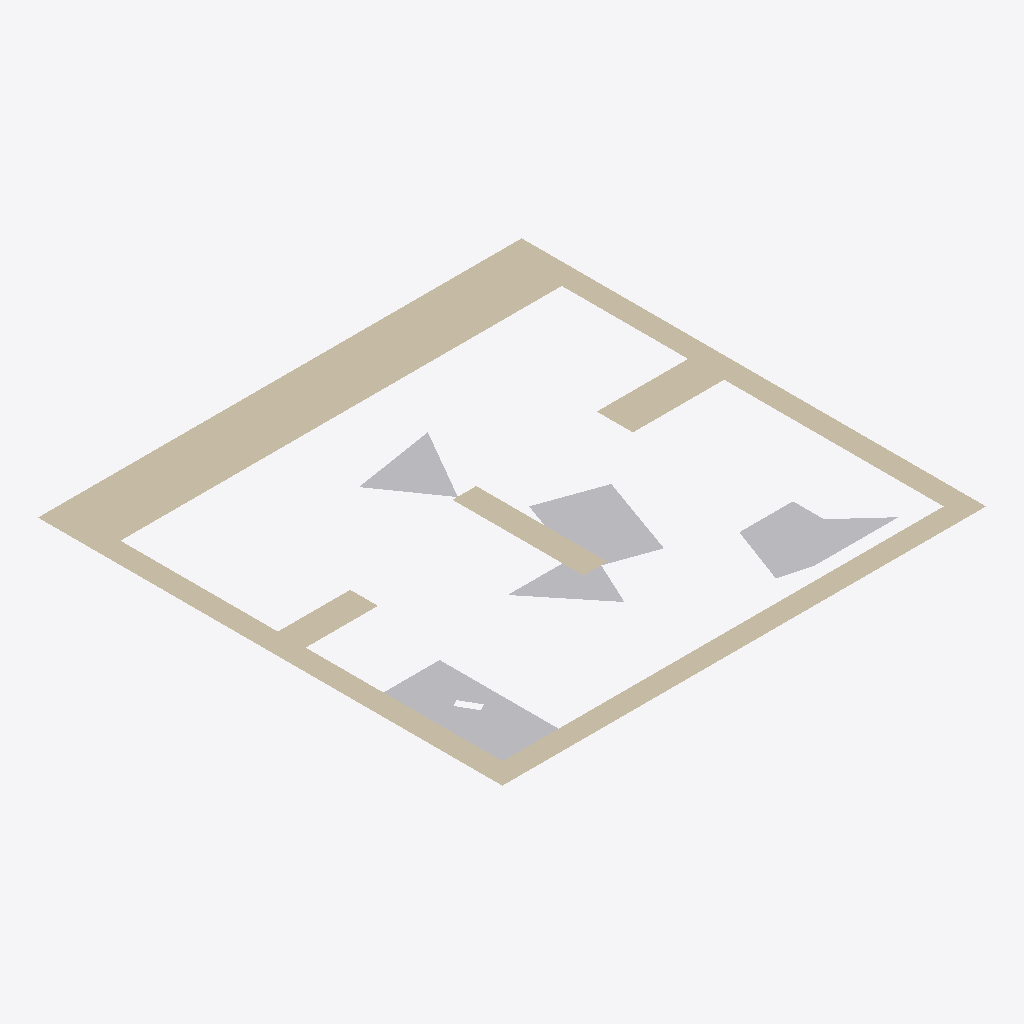
Isometric view of an IFC building model (IFC-SPF (STEP), schema IFC2X3, length unit millimetre), seen from the south-west, elements coloured by IFC class: 5 other elements (light grey), 2 walls (beige).
Extent 1.0 m × 1.0 m × 0.0 m (x, y, z). Storeys (1): Default Building Storey at 0.00 m. Elements (7): 5 IfcBuildingElementProxy, 2 IfcWall.

HEADER;
FILE_DESCRIPTION(('ViewDefinition [CoordinationView]'),'2;1');
FILE_NAME('','2020-04-08T08:21:05',(''),(''),'','SketchUp Pro 2015','');
FILE_SCHEMA(('IFC2X3'));
ENDSEC;
DATA;
#1=IFCPROJECT('0QAj5OCQD14Qzp4xKDq9gk',#2,'Default Project','Description of Default Project',$,$,$,(#20),#7);
#24=IFCSITE('268aNoE9X2BOpsdruk9kIC',#2,'Default Site','Description of Default Site',$,#25,$,$,.ELEMENT.,(24,28,0),(54,25,0),10.0,$,$);
#30=IFCBUILDING('2zkzWCjy11lOQzX3EyHo6J',#2,'Default Building','Description of Default Building',$,#31,$,$,.ELEMENT.,$,$,#36);
#37=IFCBUILDINGSTOREY('3c6ITDuLv5txglYWyZn6hI',#2,'Default Building Storey','Description of Default Building Storey',$,#38,$,$,.ELEMENT.,0.0);
#197=IFCWALL('3qLE9A2w56ggP$qW0sJQ0c',#2,'Aussenwand','Description of Object',$,#198,#203,$);
#273=IFCBUILDINGELEMENTPROXY('1fRJyIfvr0bOmeFw9beer1',#2,'Klaus','Description of Object',$,#274,#279,$,$);
#161=IFCBUILDINGELEMENTPROXY('3II8xdGSH0QRm4ylnQ57v1',#2,'Kevin','Description of Object',$,#162,#167,$,$);
#47=IFCBUILDINGELEMENTPROXY('0FIAj1COv1OQ9WC3bsY9eD',#2,'Hildegard','Description of Object',$,#48,#53,$,$);
#242=IFCWALL('3yETv_RSPD6Rz$damBvnjI',#2,'Innenwand1','Description of Object',$,#243,#248,$);
#128=IFCBUILDINGELEMENTPROXY('27PZ3GSc56tekCu9VVZKZR',#2,'Ursel','Description of Object',$,#129,#134,$,$);
#95=IFCBUILDINGELEMENTPROXY('0xwyXS21b8bOKsT2L4PQoA',#2,'Dieter','Description of Object',$,#96,#101,$,$);
ENDSEC;
